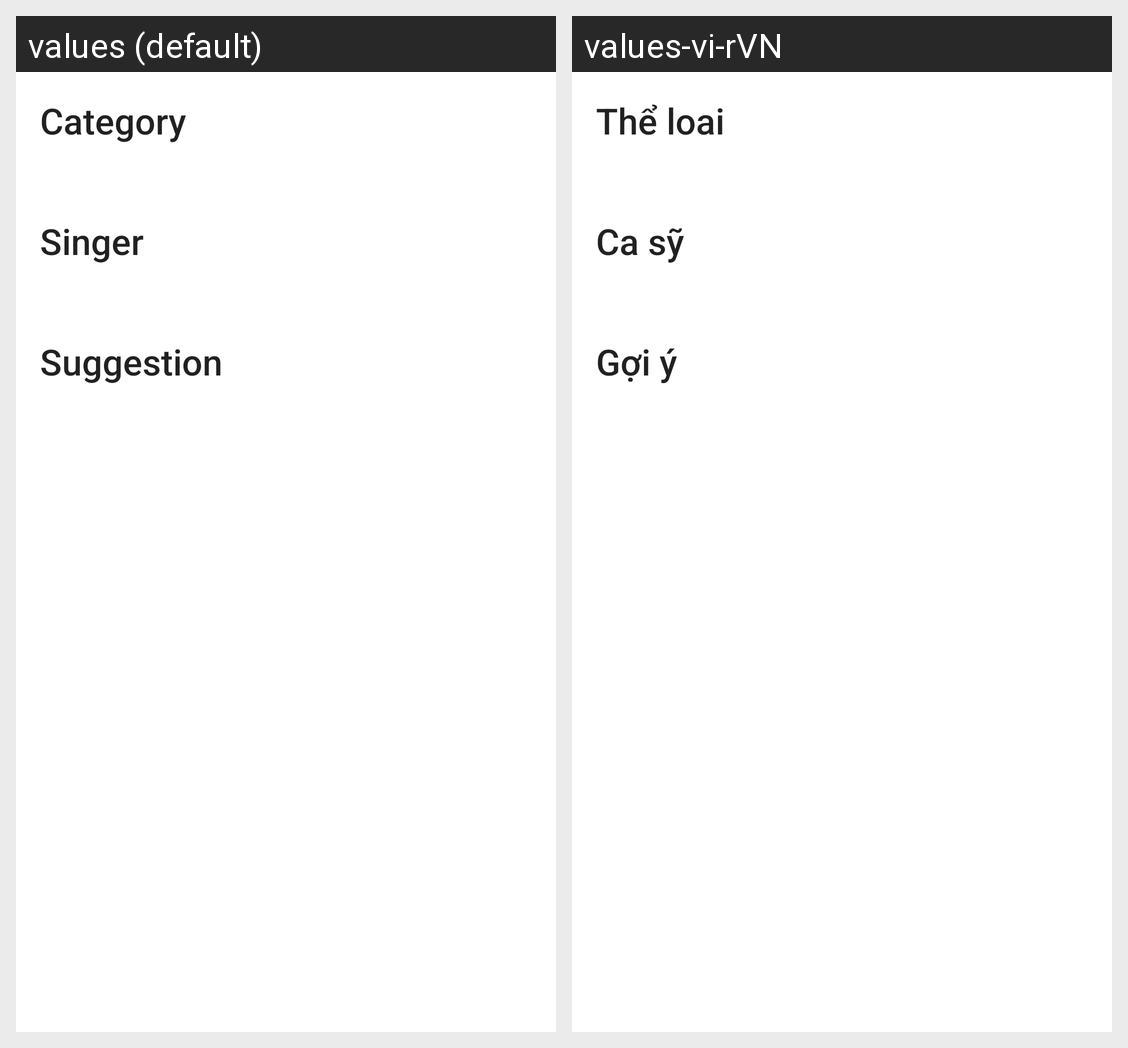

This grid shows one Android layout under two languages. Give, for every string resource on the screen, its name, the default text and each shown locale's text.
Android screen res/layout/home_pager.xml rendered under 2 locales, left to right: values (default), values-vi-rVN. Device: Nexus 5 (rendered at 1080×1920; each locale shown at half size, 540×960, under a caption strip naming it); theme Theme.TuanAmThanh.
Strings drawn on this screen, with the default value and each locale's value (text and hints the layout hard-codes, and strings that could not be matched under every locale, appear in the picture but are not listed):

category
  values: Category
  values-vi-rVN: Thể loai

singer
  values: Singer
  values-vi-rVN: Ca sỹ

suggestion_text
  values: Suggestion
  values-vi-rVN: Gợi ý
